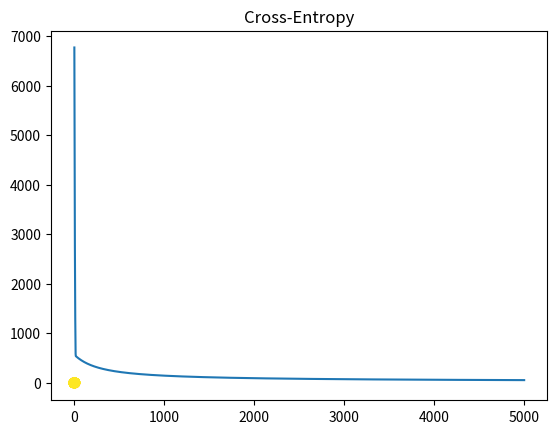

Write Python code to recreate this figure.
import numpy as np
import matplotlib.pyplot as plt

N = 1000
D = 2

R_inner = 5
R_outer = 10

R1 = np.random.randn(N//2) + R_inner
theta = 2 * np.pi * np.random.random(N//2)
X_inner = np.concatenate([[R1 * np.cos(theta)], [R1 * np.sin(theta)]]).T

R2 = np.random.randn(N//2) + R_outer
theta = 2 * np.pi * np.random.random(N//2)
X_outer = np.concatenate([[R2 * np.cos(theta)], [R2 * np.sin(theta)]]).T

X = np.concatenate([X_inner, X_outer])
T = np.array([0] * (N//2) + [1] * (N // 2))

plt.scatter(X[:, 0], X[:, 1], c=T)
plt.show()

ones = np.array([[1] * N]).T
r = np.zeros((N, 1))
for i in range(N):
    r[i] = np.sqrt(X[i, :].dot(X[i,:]))

Xb = np.concatenate((ones, r, X), axis=1)

w = np.random.randn(D+2)

z = Xb.dot(w)

def sigmoid(a):
    return 1 / (1 + np.exp(-a))

Y = sigmoid(z) # output of logistic

def cross_entropy(T, Y):
    E = 0
    for i in range(N):
        if T[i] == 1:
            E -= np.log(Y[i])
        else:
            E -= np.log(1 - Y[i])
    
    return E

lr = 0.0001
error = []
for i in range(5000):
    e = cross_entropy(T, Y)
    error.append(e)
    if i % 100 == 0:
        print(e)
    
    w += lr * (np.dot((T - Y).T, Xb) - 0.01 * w) # .01 is the lambda value for l2 regularization

    Y = sigmoid(Xb.dot(w))

plt.plot(error)
plt.title("Cross-Entropy")
plt.show()

print("Final w: ", w)
print("Final classification rate: ", 1 - np.abs(T - np.round(Y)).sum() / N)
